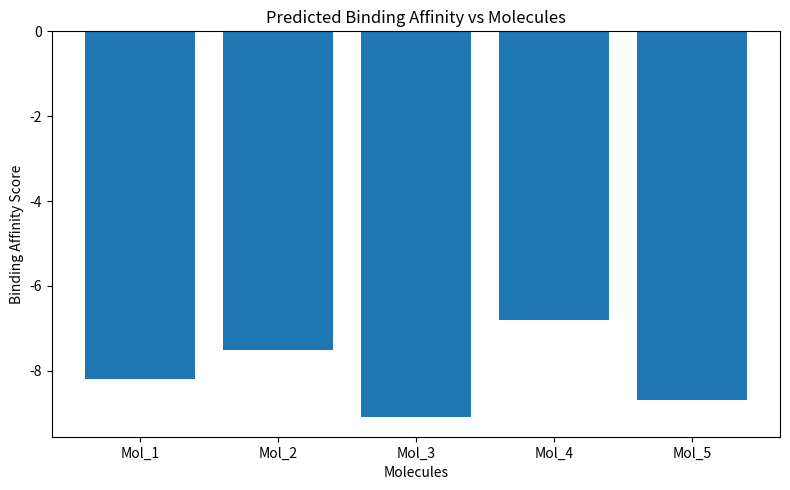

Source code (Python): (Note: this script raises an exception after producing the figure.)
import matplotlib.pyplot as plt

# Example discovery results (demo values for hackathon)
molecules = [
    "Mol_1",
    "Mol_2",
    "Mol_3",
    "Mol_4",
    "Mol_5"
]

# Predicted binding affinity scores
# (Lower = stronger binding, for illustration)
binding_scores = [
    -8.2,
    -7.5,
    -9.1,
    -6.8,
    -8.7
]

plt.figure(figsize=(8, 5))
plt.bar(molecules, binding_scores)
plt.xlabel("Molecules")
plt.ylabel("Binding Affinity Score")
plt.title("Predicted Binding Affinity vs Molecules")
plt.tight_layout()

# Save image for PPT
plt.savefig("analysis/binding_scores.png")

plt.show()
